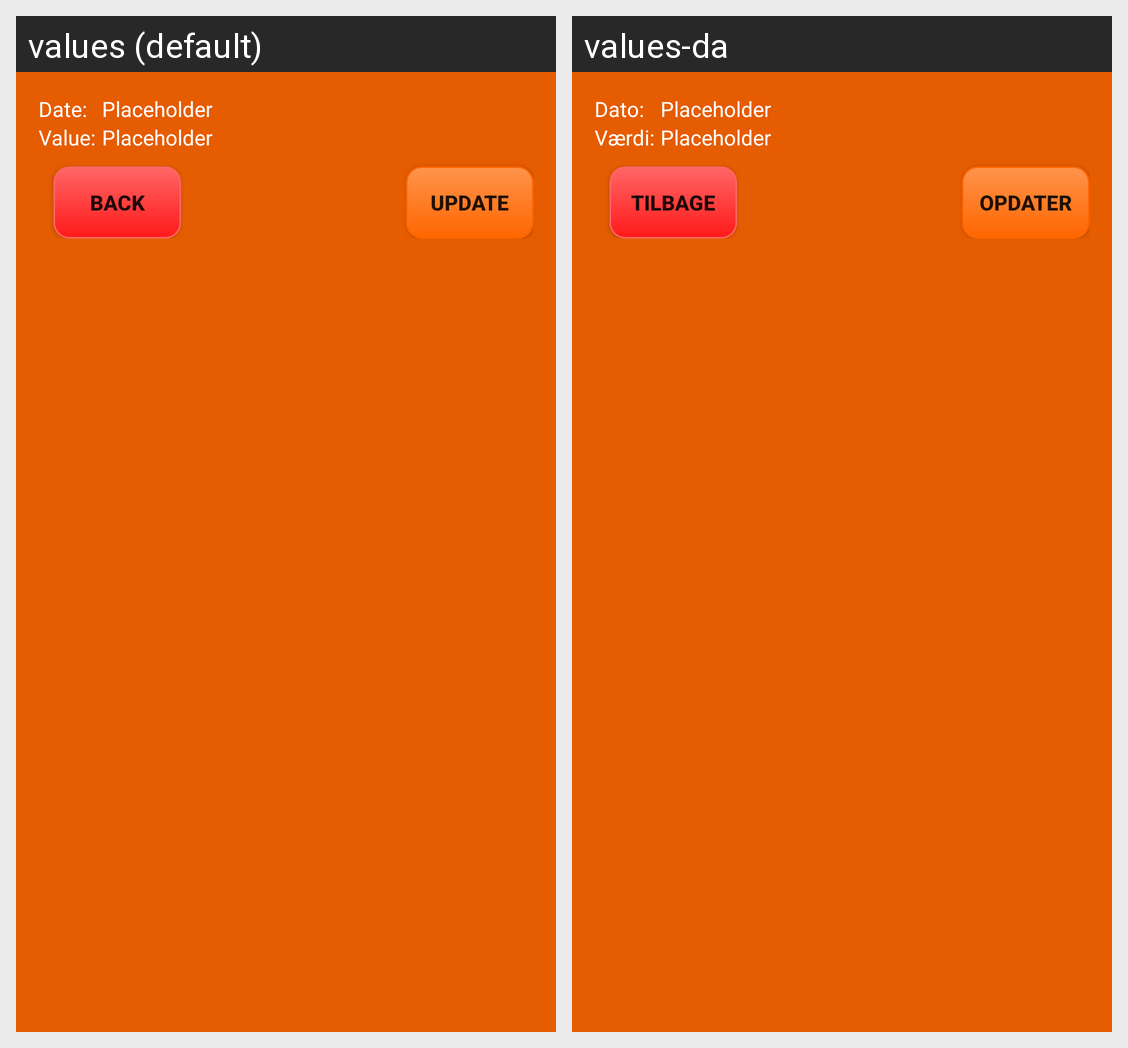

Translations of the strings shown on this Android screen, per locale in the grid:
Android screen res/layout/fragment_collection_detail.xml rendered under 2 locales, left to right: values (default), values-da. Device: Nexus 5 (rendered at 1080×1920; each locale shown at half size, 540×960, under a caption strip naming it); theme AppTheme.
Strings drawn on this screen, with the default value and each locale's value (text and hints the layout hard-codes, and strings that could not be matched under every locale, appear in the picture but are not listed):

fragment_collection_date
  values: Date:
  values-da: Dato:

placeholder
  values: Placeholder
  values-da: Placeholder  [not translated; the default value is used]

fragment_collection_value
  values: Value:
  values-da: Værdi:

btn_back
  values: Back
  values-da: Tilbage

btn_update
  values: Update
  values-da: Opdater
